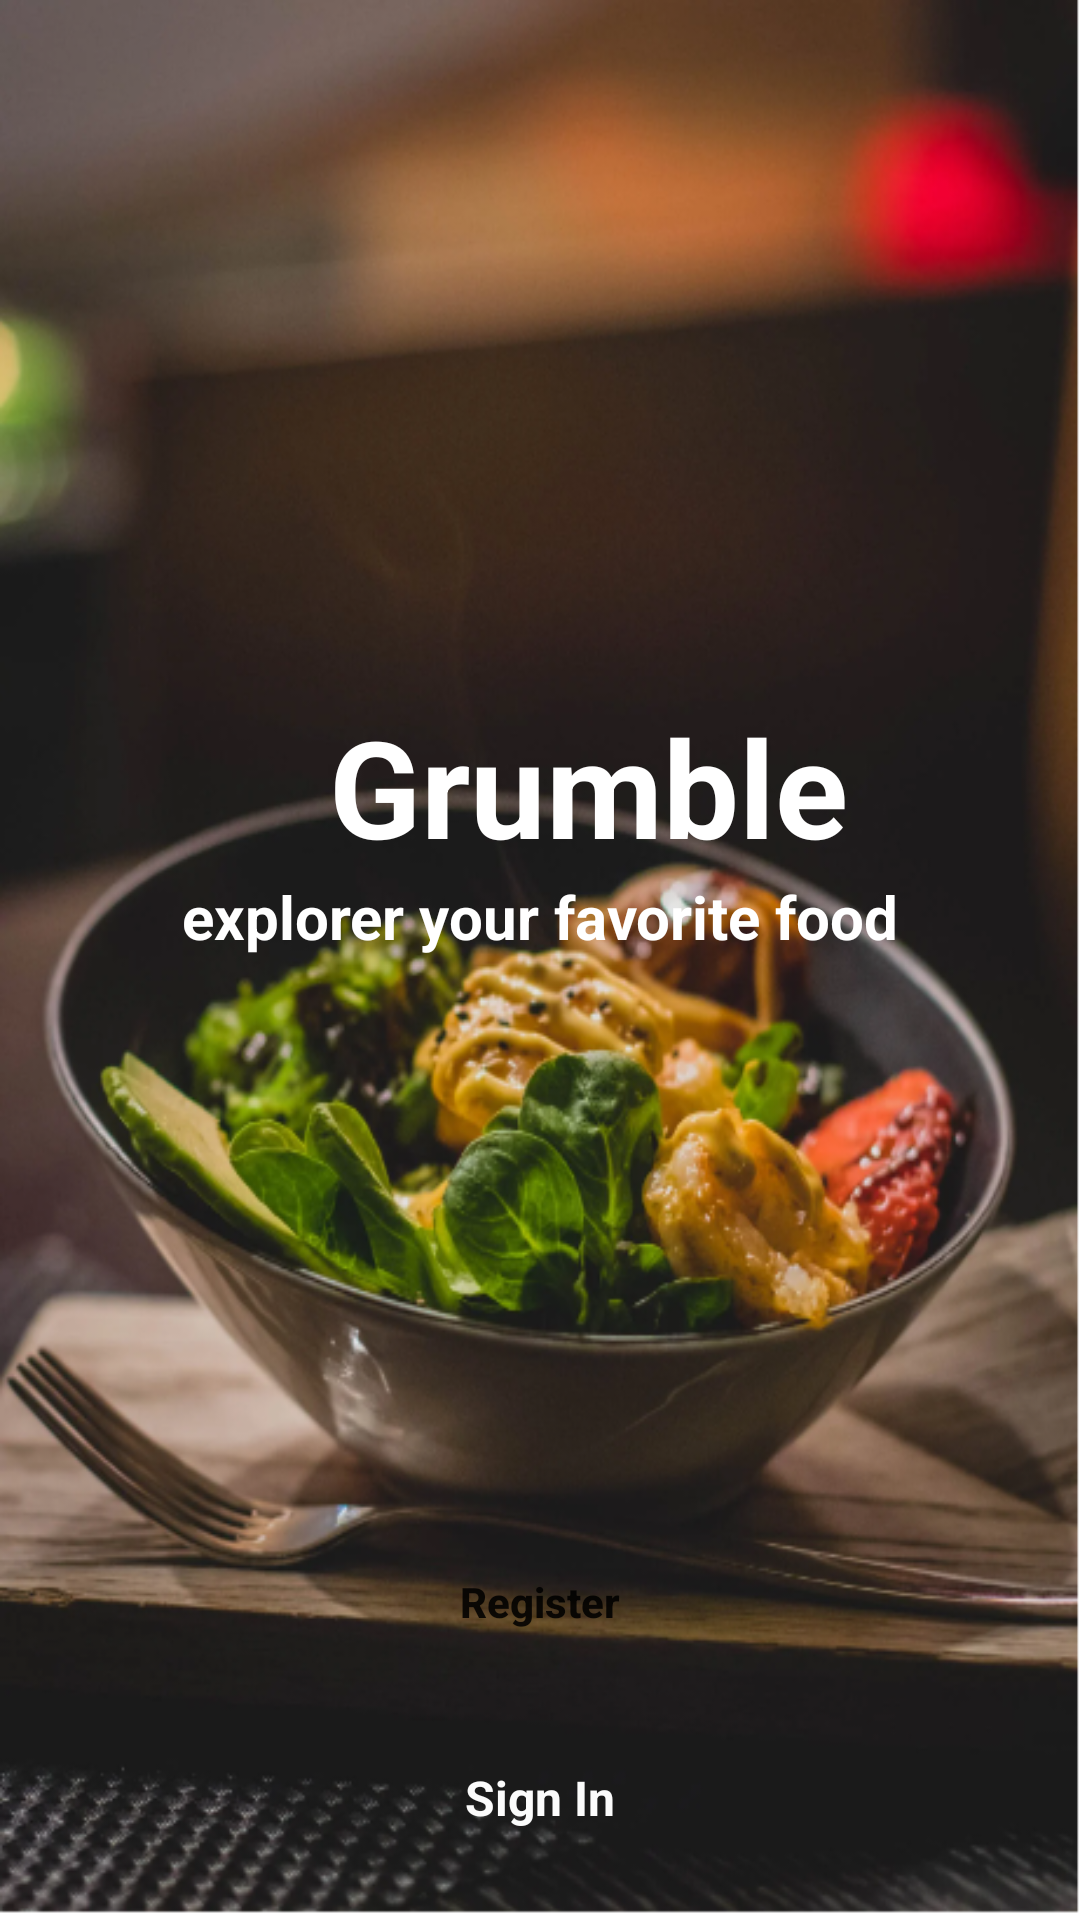

Reconstruct the res/layout file that produces this screen, plus the resources it refers to.
<!-- AndroidManifest.xml: application theme Theme.Foodapp -->
<!-- res/layout/activity_welcome.xml -->
<?xml version="1.0" encoding="utf-8"?>
<androidx.constraintlayout.widget.ConstraintLayout xmlns:android="http://schemas.android.com/apk/res/android"
    xmlns:app="http://schemas.android.com/apk/res-auto"
    xmlns:tools="http://schemas.android.com/tools"
    android:layout_width="match_parent"
    android:layout_height="match_parent"

    tools:context=".activities.LoginActivity">

    <ImageView
        android:foreground="@drawable/foreground_design"
        android:id="@+id/imageview2"
        android:layout_width="match_parent"
        android:layout_height="match_parent"
        android:background="@drawable/img_1"
        android:scaleType="centerCrop"
        app:layout_constraintTop_toTopOf="parent"
        tools:layout_editor_absoluteX="-96dp" />

    <TextView
        android:id="@+id/Grumble"
        android:layout_width="match_parent"
        android:layout_height="wrap_content"
        android:layout_marginStart="32dp"
        android:text="Grumble"
        android:textColor="@color/white"
        android:textSize="45sp"
        android:textStyle="bold"
        app:layout_constraintBottom_toBottomOf="parent"
        app:layout_constraintStart_toEndOf="@+id/imageview2"
        app:layout_constraintStart_toStartOf="parent"
        app:layout_constraintTop_toTopOf="parent"
        app:layout_constraintVertical_bias=".4"
        android:textAlignment="center"/>


    <TextView
        android:id="@+id/textview"
        android:layout_width="match_parent"
        android:layout_height="wrap_content"
        android:text="explorer your favorite food"
        android:textAlignment="center"
        android:textColor="@color/white"
        android:textSize="20sp"
        android:textStyle="bold"
        app:layout_constraintStart_toEndOf="parent"
        app:layout_constraintStart_toStartOf="parent"
        app:layout_constraintTop_toBottomOf="@+id/Grumble" />

    <Button
        android:id="@+id/button"
        android:layout_width="0dp"
        android:layout_height="wrap_content"
        android:padding="14dp"
        android:text="Register"
        android:textAllCaps="false"
        android:onClick="register"
        app:layout_constraintBottom_toBottomOf="parent"
        app:layout_constraintEnd_toEndOf="parent"
        app:layout_constraintStart_toStartOf="parent"
        app:layout_constraintTop_toBottomOf="@+id/textview"
        app:layout_constraintWidth_percent=".8"
        app:layout_constraintVertical_bias=".7"
        android:textStyle="bold"
        android:background="@drawable/btn_bg_design"
        />

    <TextView
        android:layout_width="match_parent"
        android:layout_height="wrap_content"
        android:text="@string/sign_in"
        android:textColor="#FBFBFB"
        android:textSize="16sp"
        android:textStyle="bold"
        app:layout_constraintBottom_toBottomOf="parent"
        app:layout_constraintEnd_toEndOf="parent"
        app:layout_constraintStart_toStartOf="parent"
        app:layout_constraintTop_toBottomOf="@+id/button"
        android:textAlignment="center"
        android:onClick="login"
        />



</androidx.constraintlayout.widget.ConstraintLayout>
<!-- resources referenced by this layout -->
<resources>
  <color name="white">#FFFFFFFF</color>
  <!-- drawable foreground_design (drawable) -->
  <?xml version="1.0" encoding="utf-8"?>
  <shape xmlns:android="http://schemas.android.com/apk/res/android"
      android:shape="rectangle">
  
      <gradient
          android:angle="90"
          android:startColor="#aa000000"
          android:endColor="#aa000000"/>
      <corners
          android:radius="0dp"/>
  
  
  </shape>
  <!-- drawable img_1: png bitmap (drawable-v24, 492419 bytes) -->
  <string name="sign_in">Sign In</string>
  <style name="Theme.Foodapp" parent="Theme.MaterialComponents.DayNight.DarkActionBar">
          
          <item name="colorPrimary">@color/purple_500</item>
          <item name="colorPrimaryVariant">@color/purple_700</item>
          <item name="colorOnPrimary">@color/white</item>
          
          <item name="colorSecondary">@color/teal_200</item>
          <item name="colorSecondaryVariant">@color/teal_700</item>
          <item name="colorOnSecondary">@color/black</item>
          
          <item name="android:statusBarColor">?attr/colorPrimaryVariant</item>
          
      </style>
  <color name="purple_500">#FF6200EE</color>
  <color name="purple_700">#FF3700B3</color>
  <color name="teal_200">#FF03DAC5</color>
  <color name="teal_700">#FF018786</color>
  <color name="black">#FF000000</color>
</resources>
